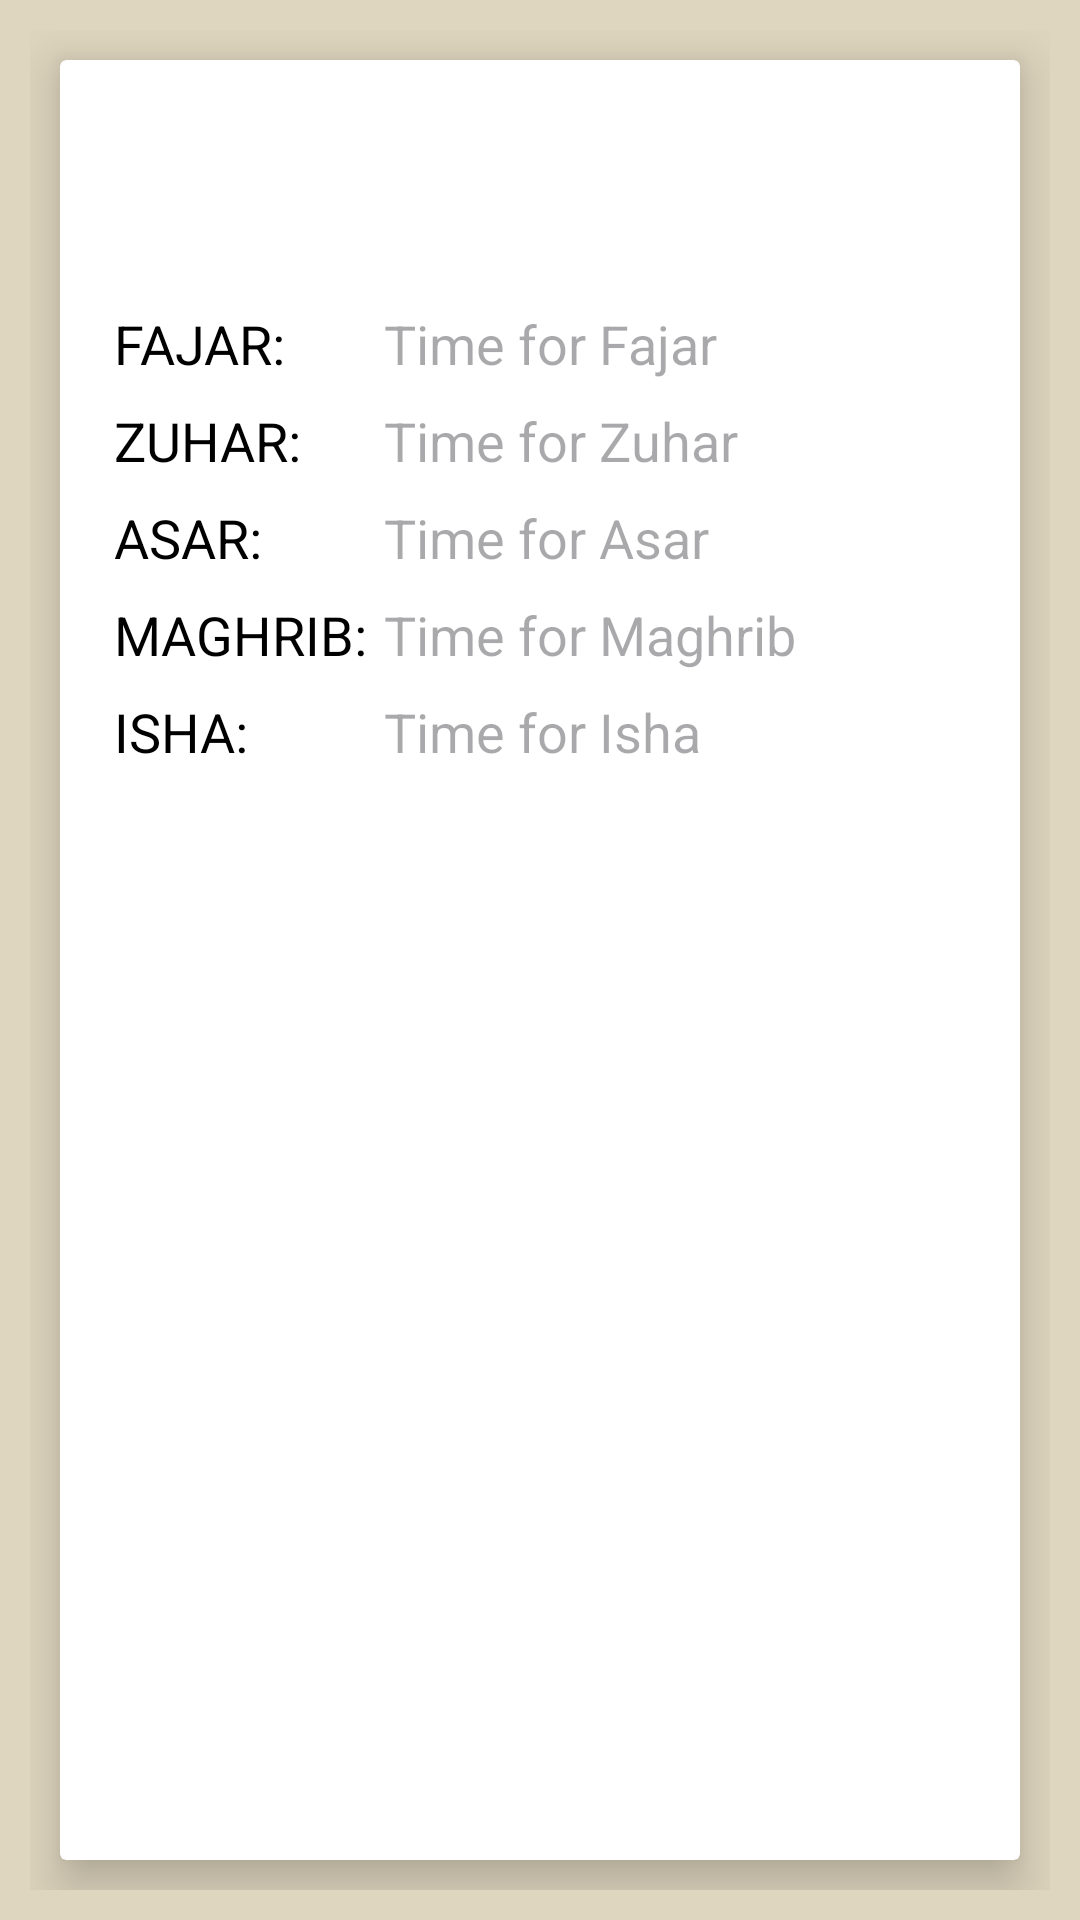

Layout XML and referenced resources for this Android screen:
<!-- AndroidManifest.xml: application theme Base.Theme.MyApplication -->
<!-- res/layout/day_view.xml -->
<?xml version="1.0" encoding="utf-8"?>
<LinearLayout xmlns:android="http://schemas.android.com/apk/res/android"
    android:layout_width="match_parent"
    android:layout_height="match_parent"
    xmlns:app="http://schemas.android.com/apk/res-auto"
    android:orientation="vertical"
    android:padding="10dp">



    
    <androidx.cardview.widget.CardView
        android:layout_width="match_parent"
        android:layout_height="match_parent"
        android:layout_gravity="center"
        android:layout_margin="10dp"
        app:cardElevation="10dp"
        app:contentPadding="10dp">

        <LinearLayout
            android:layout_width="match_parent"
            android:layout_height="wrap_content"
            android:orientation="vertical"
            android:padding="8dp">

            <TextView
                android:id="@+id/textViewdate"
                android:layout_width="wrap_content"
                android:layout_height="wrap_content"
                android:layout_gravity="center_horizontal"
                android:layout_marginTop="16dp"
                android:textSize="24sp" />

            <LinearLayout
                android:layout_width="match_parent"
                android:layout_height="wrap_content"
                android:layout_marginTop="16dp"
                android:orientation="horizontal">

                <TextView
                    android:layout_width="90dp"
                    android:layout_height="wrap_content"
                    android:text="FAJAR: "
                    android:textSize="18sp" />

                <TextView
                    android:id="@+id/textViewfajr"
                    android:layout_width="150dp"
                    android:layout_height="wrap_content"
                    android:hint="Time for Fajar"
                    android:textSize="18sp" />
            </LinearLayout>

            <LinearLayout
                android:layout_width="match_parent"
                android:layout_height="wrap_content"
                android:layout_marginTop="8dp"
                android:orientation="horizontal">

                <TextView
                    android:layout_width="90dp"
                    android:layout_height="wrap_content"
                    android:text="ZUHAR: "
                    android:textSize="18sp" />

                <TextView
                    android:id="@+id/textViewzuhar"
                    android:layout_width="150dp"
                    android:layout_height="wrap_content"
                    android:hint="Time for Zuhar"
                    android:textSize="18sp" />
            </LinearLayout>

            <LinearLayout
                android:layout_width="match_parent"
                android:layout_height="wrap_content"
                android:layout_marginTop="8dp"
                android:orientation="horizontal">

                <TextView
                    android:layout_width="90dp"
                    android:layout_height="wrap_content"
                    android:text="ASAR: "
                    android:textSize="18sp" />

                <TextView
                    android:id="@+id/textViewasar"
                    android:layout_width="150dp"
                    android:layout_height="wrap_content"
                    android:hint="Time for Asar"
                    android:textSize="18sp" />
            </LinearLayout>

            <LinearLayout
                android:layout_width="match_parent"
                android:layout_height="wrap_content"
                android:layout_marginTop="8dp"
                android:orientation="horizontal">

                <TextView
                    android:layout_width="90dp"
                    android:layout_height="wrap_content"
                    android:text="MAGHRIB: "
                    android:textSize="18sp" />

                <TextView
                    android:id="@+id/textViewmaghrib"
                    android:layout_width="150dp"
                    android:layout_height="wrap_content"
                    android:hint="Time for Maghrib"
                    android:textSize="18sp" />
            </LinearLayout>

            <LinearLayout
                android:layout_width="match_parent"
                android:layout_height="wrap_content"
                android:layout_marginTop="8dp"
                android:orientation="horizontal">

                <TextView
                    android:layout_width="90dp"
                    android:layout_height="wrap_content"
                    android:text="ISHA: "
                    android:textSize="18sp" />

                <TextView
                    android:id="@+id/textViewisha"
                    android:layout_width="150dp"
                    android:layout_height="wrap_content"
                    android:hint="Time for Isha"
                    android:textSize="18sp" />
            </LinearLayout>

        </LinearLayout>
    </androidx.cardview.widget.CardView>

</LinearLayout>
<!-- resources referenced by this layout -->
<resources>
  <style name="Base.Theme.MyApplication" parent="Theme.Material3.DayNight.NoActionBar">
          
          <item name="colorPrimary">#13A694</item>
          <item name="background">@color/creamy</item>
          <item name="android:textColor">#000000</item>
          <item name="android:colorBackground">@color/creamy</item>
          <item name="android:listDivider">@color/light_gray</item>
      </style>
  <color name="creamy">#DFD6BF</color>
  <color name="light_gray">#9B958D</color>
</resources>
